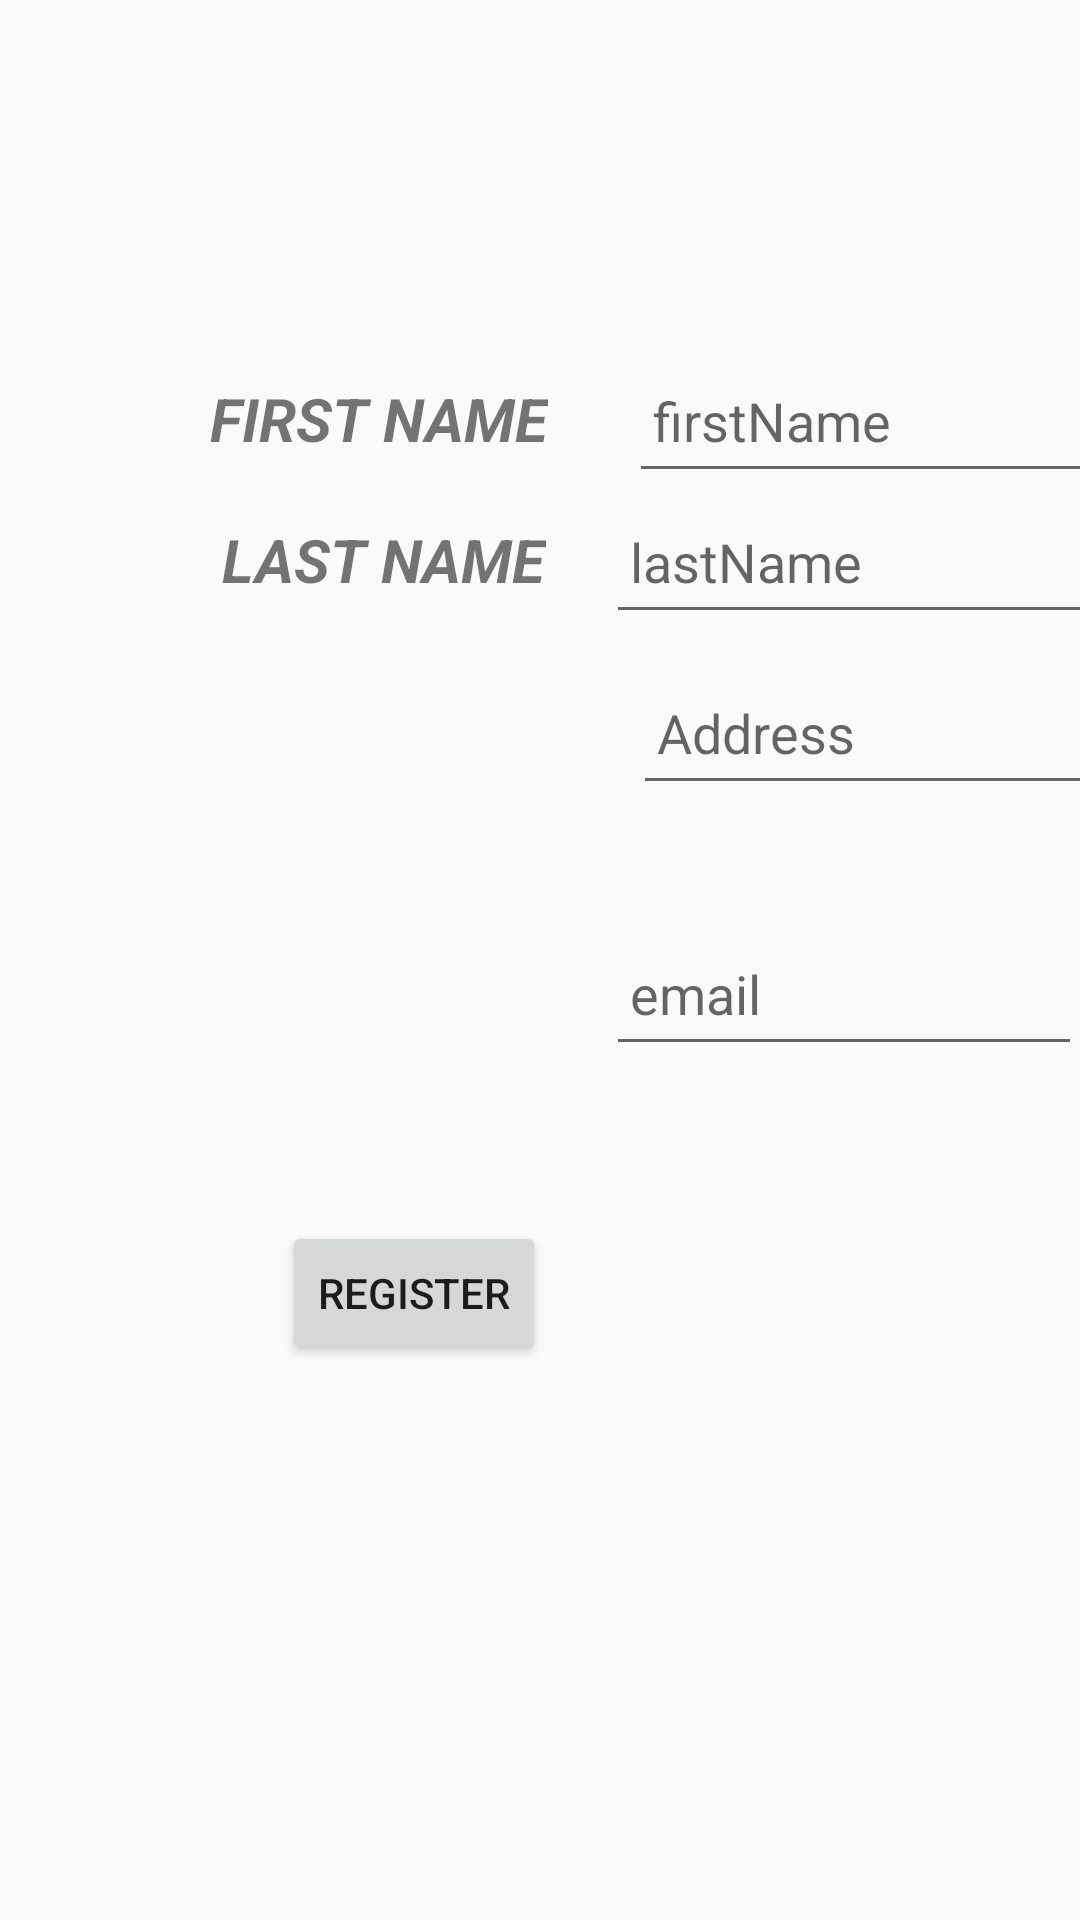

Android layout source for this screen:
<!-- AndroidManifest.xml: application theme Theme.One_Vault_AppJava -->
<!-- res/layout/activity_main.xml -->
<?xml version="1.0" encoding="utf-8"?>

<RelativeLayout xmlns:android="http://schemas.android.com/apk/res/android"
    xmlns:app="http://schemas.android.com/apk/res-auto"
    xmlns:tools="http://schemas.android.com/tools"
    android:id="@+id/password"
    android:layout_width="match_parent"
    android:layout_height="match_parent"
    android:visibility="visible"
    tools:context=".LoginPage"
    tools:visibility="visible">

    <TextView
        android:id="@+id/firstNamelbl"
        android:layout_width="wrap_content"
        android:layout_height="wrap_content"
        android:layout_alignParentStart="true"
        android:layout_alignParentTop="true"
        android:layout_marginStart="70dp"
        android:layout_marginTop="126dp"
        android:text="First Name"
        android:textAllCaps="true"
        android:textSize="20sp"
        android:textStyle="bold|italic" />

    <Button
        android:id="@+id/register"
        android:layout_width="wrap_content"
        android:layout_height="wrap_content"
        android:layout_alignParentTop="true"
        android:layout_alignParentEnd="true"
        android:layout_centerHorizontal="true"
        android:layout_marginTop="407dp"
        android:layout_marginEnd="178dp"
        android:text="Register" />

    <TextView
        android:id="@+id/lastNamelbl"
        android:layout_width="wrap_content"
        android:layout_height="wrap_content"
        android:layout_alignParentStart="true"
        android:layout_centerHorizontal="true"
        android:layout_marginStart="74dp"
        android:text="Last Name"
        android:textAllCaps="true"
        android:textSize="20sp"
        android:textStyle="bold|italic"
        android:layout_below="@id/firstNamelbl"
        android:layout_marginTop="20dp" />

    <EditText
        android:id="@+id/firstName"
        android:layout_width="wrap_content"
        android:layout_height="48dp"
        android:layout_below="@id/firstNamelbl"
        android:layout_alignParentEnd="true"
        android:layout_marginStart="27dp"
        android:layout_marginTop="-37dp"
        android:layout_marginEnd="-27dp"
        android:layout_toEndOf="@id/firstNamelbl"
        android:ems="10"
        android:hint="firstName"
        android:inputType="text"
        android:labelFor="@+id/firstNamelbl"
        android:padding="8dp" />

    <EditText
        android:id="@+id/lastName"
        android:layout_width="wrap_content"
        android:layout_height="48dp"
        android:layout_below="@id/lastNamelbl"
        android:layout_alignParentEnd="true"
        android:layout_marginStart="20dp"
        android:layout_marginTop="-37dp"
        android:layout_marginEnd="-21dp"
        android:layout_toEndOf="@id/lastNamelbl"
        android:ems="10"
        android:hint="lastName"
        android:inputType="text"
        android:labelFor="@+id/lastNamelbl"
        android:padding="8dp" />

    <EditText
        android:id="@+id/address"
        android:layout_width="wrap_content"
        android:layout_height="48dp"
        android:layout_below="@id/lastName"
        android:layout_alignParentStart="true"
        android:layout_alignParentEnd="true"
        android:layout_marginStart="211dp"
        android:layout_marginTop="9dp"
        android:layout_marginEnd="-10dp"
        android:ems="10"
        android:hint="Address"
        android:inputType="textPostalAddress"
        android:labelFor="@+id/address"
        android:padding="8dp" />

    <EditText
        android:id="@+id/email"
        android:layout_width="wrap_content"
        android:layout_height="48dp"
        android:layout_below="@id/address"
        android:layout_alignParentStart="true"
        android:layout_alignParentEnd="true"
        android:layout_marginStart="202dp"
        android:layout_marginTop="39dp"
        android:layout_marginEnd="-1dp"
        android:ems="10"
        android:hint="email"
        android:inputType="textEmailAddress"
        android:padding="8dp" />

</RelativeLayout>
<!-- resources referenced by this layout -->
<resources>
  <style name="Theme.One_Vault_AppJava" parent="Theme.AppCompat.DayNight.DarkActionBar">
          
          <item name="colorPrimary">@color/purple_500</item>
          <item name="colorPrimaryVariant">@color/purple_700</item>
          <item name="colorOnPrimary">@color/white</item>
          
          <item name="colorSecondary">@color/teal_200</item>
          <item name="colorSecondaryVariant">@color/teal_700</item>
          <item name="colorOnSecondary">@color/black</item>
          
          <item name="android:statusBarColor" tools:targetApi="l">?attr/colorPrimaryVariant</item>
          
      </style>
  <!-- not gathered from this repository: default colours our renderer supplied (Android Studio template values) -->
  <color name="purple_500">#FF6200EE</color>
  <color name="purple_700">#FF3700B3</color>
  <color name="teal_200">#FF03DAC5</color>
  <color name="teal_700">#FF018786</color>
  <color name="black">#FF000000</color>
  <color name="white">#FFFFFFFF</color>
</resources>
